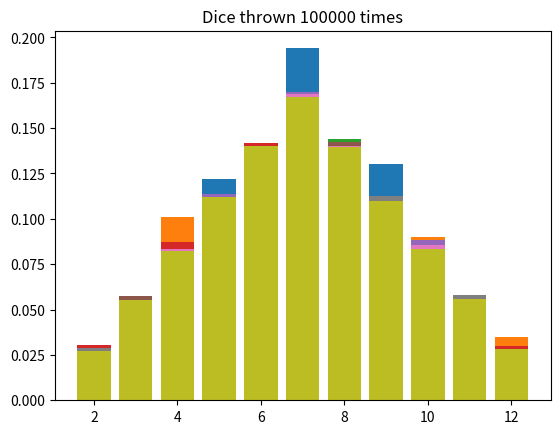

Here is the Python script that generated this plot:
import numpy as np
import matplotlib.pyplot as plt

def throwDice(n): # dice-function to throw dice and plot the results
    sumArr = []
    diceArr = np.random.randint(low=1,high=7,size=(n,2))
    for i in diceArr:
        sumArr.append(i[0] + i[1])
    h,h2 = np.histogram(sumArr,range(2,14))
    plt.bar(h2[:-1],h/n)
    plt.title("Dice thrown "+ str(n) + " times")
    plt.show()

nArray = [500,1000,2000,5000,10000,15000,20000,50000,100000] # initialize array for n-times 
for i in nArray: # requested loop to throw dice n-times
    throwDice(i)

# 4) The more times the dice is thrown, the more the values of two dices get towards the mean of the values. With just a few thousand throws the values might still wave in one direction or another but with high throw amounts all the values end up near the terminal value.
# 5) Throwing dice is an extreme event considering the values two dices might give, therefore with regression we can eliminate the most extreme events and get the mean value of all the events. Thus, making predictions much more accurate with high sample sizes.